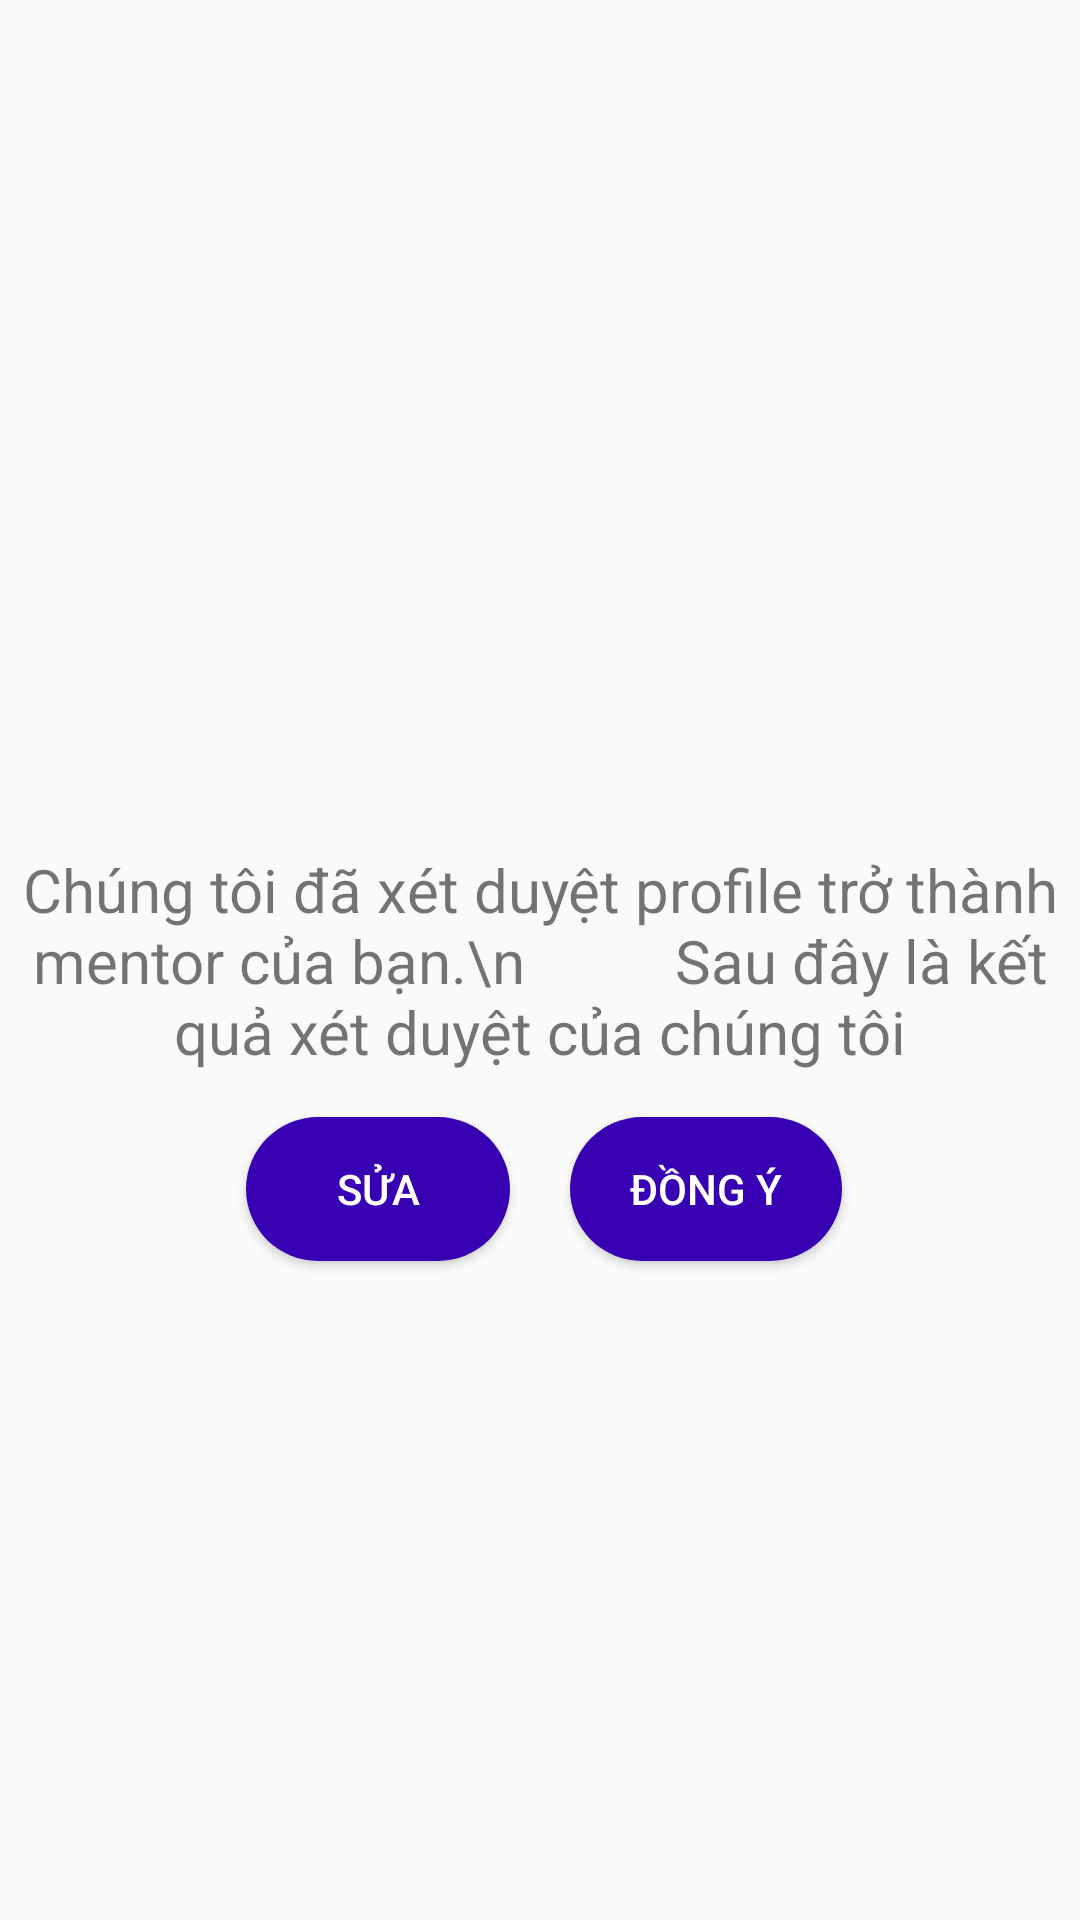

Here is an Android app screen rendered from its layout file. Give the layout XML and the strings, colors and styles it references.
<!-- AndroidManifest.xml: application theme Theme.Mentorship -->
<!-- res/layout/register_to_be_mentor_result_activity.xml -->
<?xml version="1.0" encoding="utf-8"?>
<androidx.constraintlayout.widget.ConstraintLayout xmlns:android="http://schemas.android.com/apk/res/android"
    xmlns:app="http://schemas.android.com/apk/res-auto"
    xmlns:tools="http://schemas.android.com/tools"
    android:layout_width="match_parent"
    android:layout_height="match_parent"
    tools:context=".Mentor.Activity.RegisterToBeMentorResult">

    <androidx.constraintlayout.widget.Guideline
        android:id="@+id/guideline2"
        android:layout_width="wrap_content"
        android:layout_height="wrap_content"
        android:orientation="vertical"
        app:layout_constraintGuide_percent="0.5" />
    <TextView
        android:id="@+id/textView35"
        android:layout_width="match_parent"
        android:layout_height="wrap_content"
        android:padding="5dp"
        android:gravity="center"
        android:textSize="20sp"
        android:text="Chúng tôi đã xét duyệt profile trở thành mentor của bạn.\n
         Sau đây là kết quả xét duyệt của chúng tôi"
        app:layout_constraintBottom_toBottomOf="parent"
        app:layout_constraintEnd_toEndOf="parent"
        app:layout_constraintStart_toStartOf="parent"
        app:layout_constraintTop_toTopOf="parent" />

    <Button
        android:id="@+id/res_reg_mentor_button_fix"
        android:layout_width="wrap_content"
        android:layout_height="wrap_content"
        android:text="Sửa"
        android:background="@drawable/custom_button"
        android:textColor="@color/white"
        android:paddingLeft="20dp"
        android:paddingRight="20dp"
        android:layout_marginTop="10dp"
        android:layout_marginRight="10dp"
        app:layout_constraintEnd_toStartOf="@+id/guideline2"
        app:layout_constraintTop_toBottomOf="@+id/textView35" />
    <Button
        android:id="@+id/res_reg_mentor_button_ok"
        android:layout_width="wrap_content"
        android:layout_height="wrap_content"
        android:text="Đồng ý"
        android:background="@drawable/custom_button"
        android:textColor="@color/white"
        android:paddingLeft="20dp"
        android:paddingRight="20dp"
        android:layout_marginTop="10dp"
        android:layout_marginLeft="10dp"
        app:layout_constraintStart_toStartOf="@+id/guideline2"
        app:layout_constraintTop_toBottomOf="@+id/textView35" />
</androidx.constraintlayout.widget.ConstraintLayout>
<!-- resources referenced by this layout -->
<resources>
  <color name="white">#FFFFFFFF</color>
  <!-- drawable custom_button (drawable) -->
  <?xml version="1.0" encoding="utf-8"?>
  <shape xmlns:android="http://schemas.android.com/apk/res/android"
      android:shape="rectangle"
      >
  <solid android:color="@color/purple_700"/>
      <corners android:radius="25dp"/>
  </shape>
  <style name="Theme.Mentorship" parent="Theme.AppCompat.DayNight.NoActionBar">
          
          <item name="colorPrimary">@color/purple_500</item>
          <item name="colorPrimaryVariant">@color/purple_700</item>
          <item name="colorOnPrimary">@color/white</item>
          
          <item name="colorSecondary">@color/teal_200</item>
          <item name="colorSecondaryVariant">@color/teal_700</item>
          <item name="colorOnSecondary">@color/black</item>
          
          <item name="android:statusBarColor" tools:targetApi="l">?attr/colorPrimaryVariant</item>
          
      </style>
  <color name="purple_700">#FF3700B3</color>
  <color name="purple_500">#FF6200EE</color>
  <color name="teal_200">#FF03DAC5</color>
  <color name="teal_700">#FF018786</color>
  <color name="black">#FF000000</color>
</resources>
